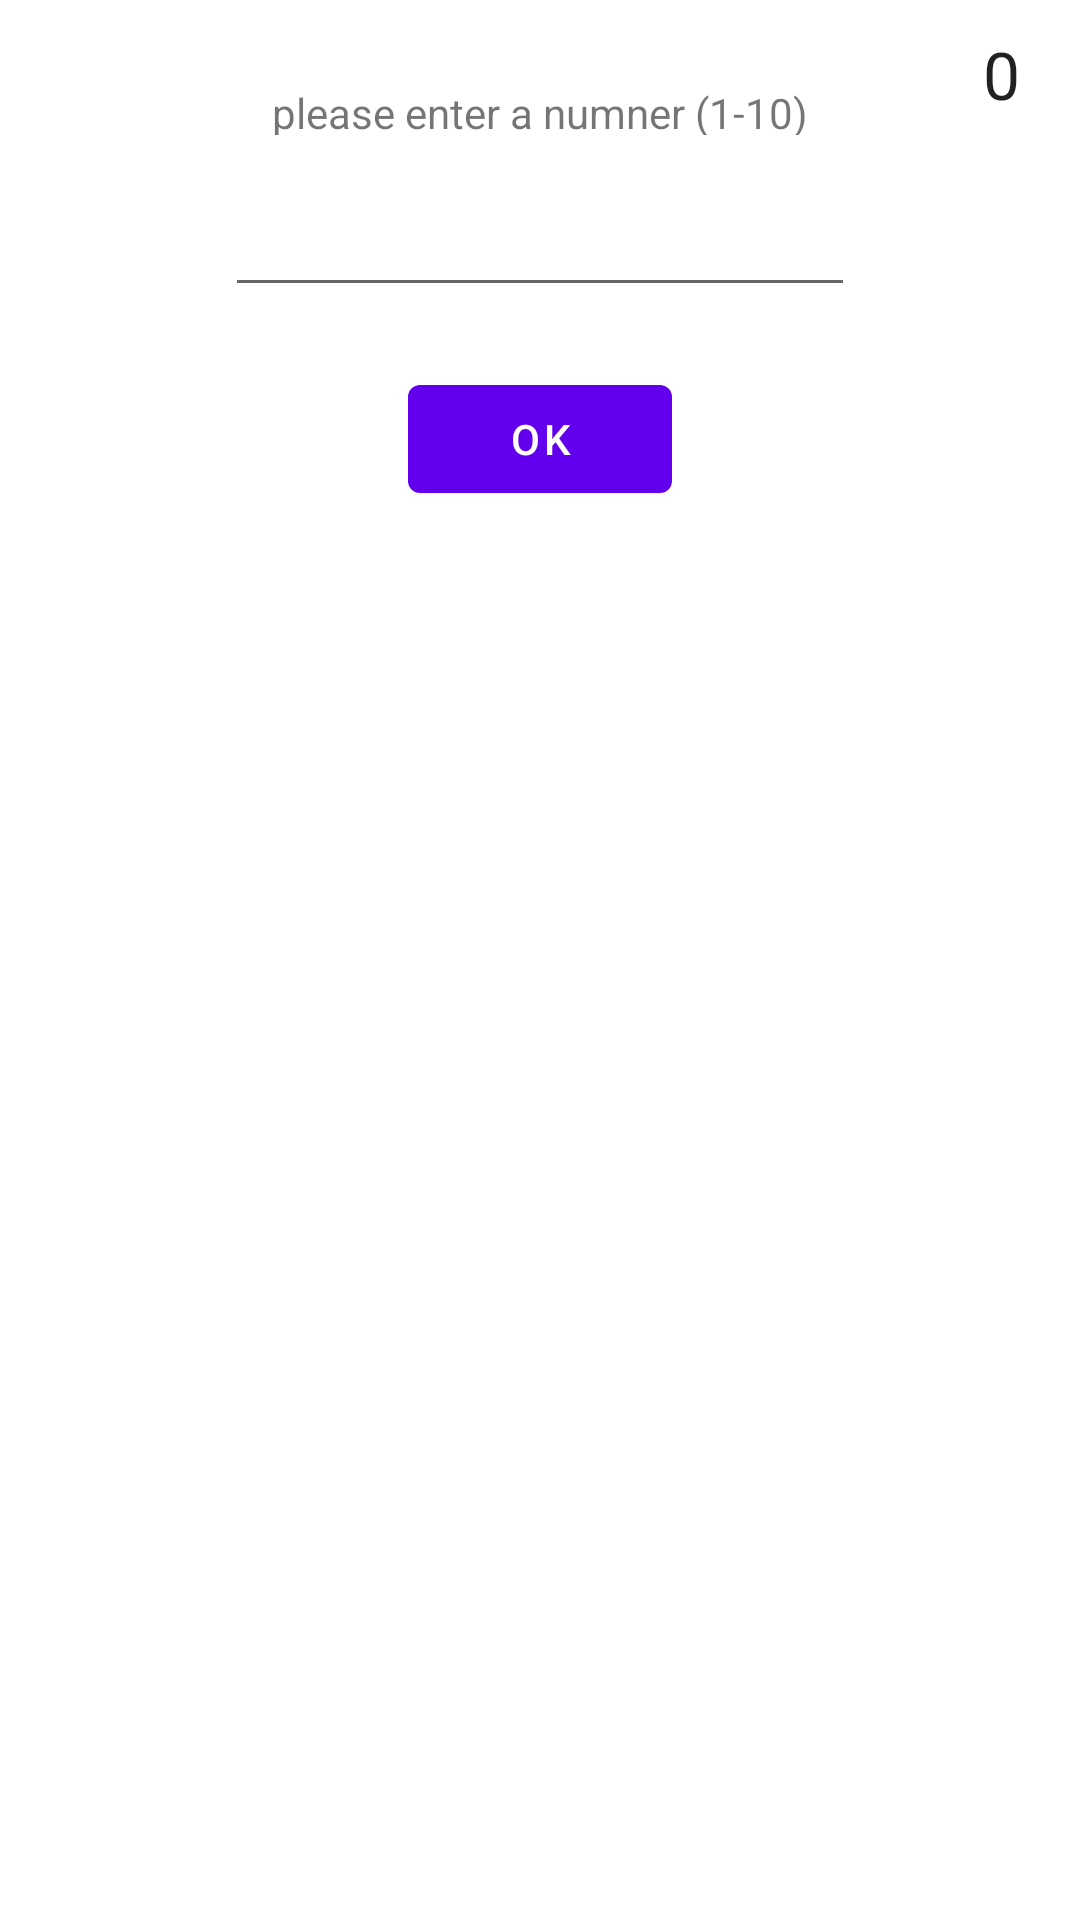

The Android layout XML behind this screen, and the referenced resources:
<!-- AndroidManifest.xml: application theme Theme.L1_guess -->
<!-- res/layout/content_material.xml -->
<?xml version="1.0" encoding="utf-8"?>
<androidx.constraintlayout.widget.ConstraintLayout xmlns:android="http://schemas.android.com/apk/res/android"
    xmlns:app="http://schemas.android.com/apk/res-auto"
    xmlns:tools="http://schemas.android.com/tools"
    android:layout_width="match_parent"
    android:layout_height="match_parent"
    app:layout_behavior="@string/appbar_scrolling_view_behavior">

    <TextView
        android:id="@+id/tex"
        android:layout_width="wrap_content"
        android:layout_height="17dp"
        android:layout_marginTop="28dp"
        android:text="please enter a numner (1-10)"
        app:layout_constraintEnd_toEndOf="parent"
        app:layout_constraintStart_toStartOf="parent"
        app:layout_constraintTop_toTopOf="parent" />

    <EditText
        android:id="@+id/ed_number"
        android:layout_width="wrap_content"
        android:layout_height="wrap_content"
        android:layout_marginTop="16dp"
        android:ems="10"
        android:inputType="numberDecimal"
        app:layout_constraintEnd_toEndOf="parent"
        app:layout_constraintStart_toStartOf="parent"
        app:layout_constraintTop_toBottomOf="@+id/tex" />

    <Button
        android:id="@+id/btn_ok"
        android:layout_width="wrap_content"
        android:layout_height="wrap_content"
        android:layout_marginTop="20dp"
        android:onClick="check"
        android:text="ok"
        app:layout_constraintEnd_toEndOf="parent"
        app:layout_constraintStart_toStartOf="parent"
        app:layout_constraintTop_toBottomOf="@+id/ed_number" />

    <TextView
        android:id="@+id/txv_cnt"
        android:layout_width="wrap_content"
        android:layout_height="wrap_content"
        android:layout_marginTop="10dp"
        android:layout_marginEnd="20dp"
        android:text="0"
        android:textAppearance="@style/TextAppearance.AppCompat.Large"
        app:layout_constraintEnd_toEndOf="parent"
        app:layout_constraintTop_toTopOf="parent" />

</androidx.constraintlayout.widget.ConstraintLayout>
<!-- resources referenced by this layout -->
<resources>
  <style name="Theme.L1_guess" parent="Theme.MaterialComponents.DayNight.DarkActionBar">
          
          <item name="colorPrimary">@color/purple_500</item>
          <item name="colorPrimaryVariant">@color/purple_700</item>
          <item name="colorOnPrimary">@color/white</item>
          
          <item name="colorSecondary">@color/teal_200</item>
          <item name="colorSecondaryVariant">@color/teal_700</item>
          <item name="colorOnSecondary">@color/black</item>
          
          <item name="android:statusBarColor" tools:targetApi="l">?attr/colorPrimaryVariant</item>
          
      </style>
  <!-- not gathered from this repository: default colours our renderer supplied (Android Studio template values) -->
  <color name="purple_500">#FF6200EE</color>
  <color name="purple_700">#FF3700B3</color>
  <color name="teal_200">#FF03DAC5</color>
  <color name="teal_700">#FF018786</color>
  <color name="black">#FF000000</color>
  <color name="white">#FFFFFFFF</color>
</resources>
